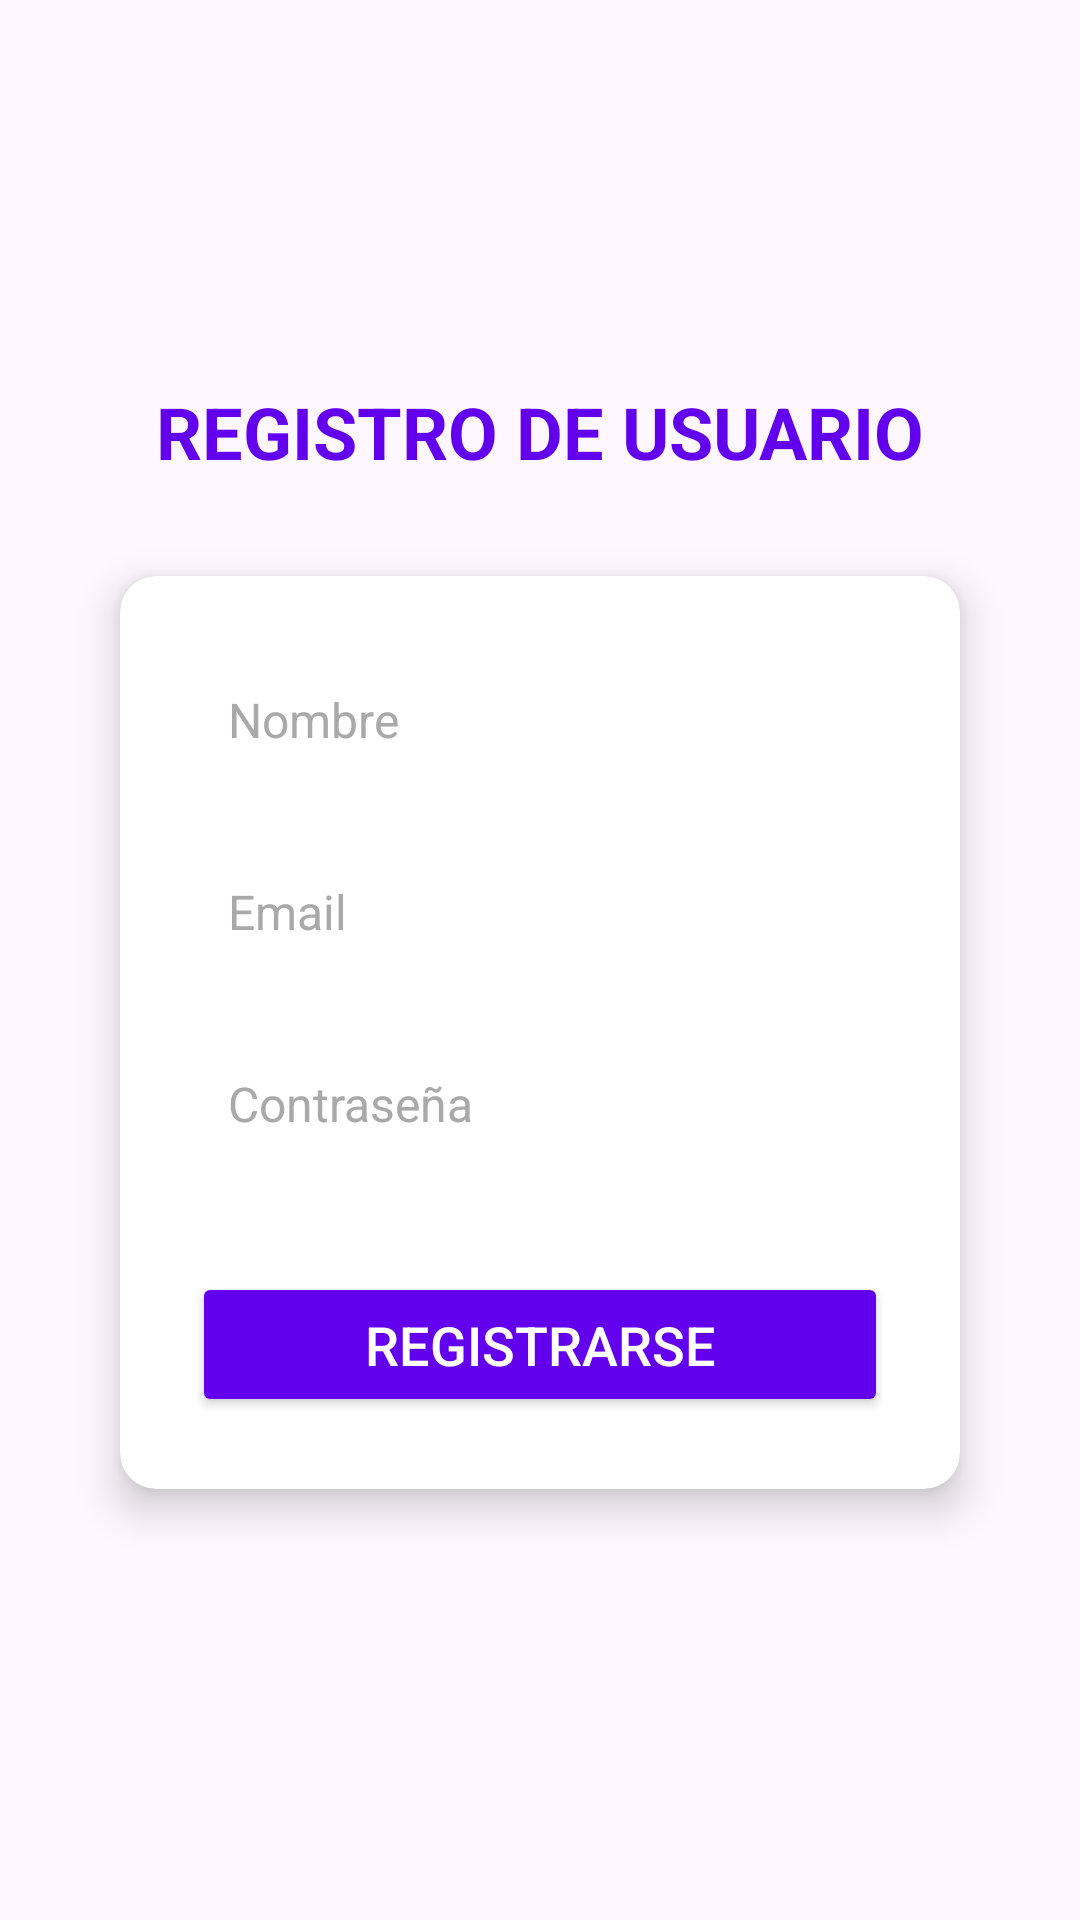

Android layout source for this screen:
<!-- AndroidManifest.xml: application theme Theme.AppMovilesPedidosYaCliente -->
<!-- res/layout/activity_registro.xml -->
<?xml version="1.0" encoding="utf-8"?>
<androidx.constraintlayout.widget.ConstraintLayout
    xmlns:android="http://schemas.android.com/apk/res/android"
    xmlns:app="http://schemas.android.com/apk/res-auto"
    xmlns:tools="http://schemas.android.com/tools"
    android:id="@+id/main"
    android:layout_width="match_parent"
    android:layout_height="match_parent"
    android:padding="24dp"
    tools:context=".ui.activities.RegistroActivity">

    
    <TextView
        android:id="@+id/textViewTitle"
        android:layout_width="wrap_content"
        android:layout_height="wrap_content"
        android:text="REGISTRO DE USUARIO"
        android:textSize="24sp"
        android:textStyle="bold"
        android:textColor="@color/primary"
        app:layout_constraintStart_toStartOf="parent"
        app:layout_constraintEnd_toEndOf="parent"
        app:layout_constraintTop_toTopOf="parent"
        app:layout_constraintBottom_toTopOf="@id/cardViewContainer"
        app:layout_constraintVertical_chainStyle="packed"
        android:layout_marginBottom="16dp" />

    
    <androidx.cardview.widget.CardView
        android:id="@+id/cardViewContainer"
        android:layout_width="0dp"
        android:layout_height="wrap_content"
        android:layout_margin="16dp"
        app:cardElevation="8dp"
        app:cardCornerRadius="12dp"
        app:layout_constraintStart_toStartOf="parent"
        app:layout_constraintEnd_toEndOf="parent"
        app:layout_constraintTop_toBottomOf="@id/textViewTitle"
        app:layout_constraintBottom_toBottomOf="parent">

        <LinearLayout
            android:layout_width="match_parent"
            android:layout_height="wrap_content"
            android:orientation="vertical"
            android:padding="24dp">

            
            <EditText
                android:id="@+id/editTextName"
                android:layout_width="match_parent"
                android:layout_height="wrap_content"
                android:layout_marginBottom="16dp"
                android:background="@drawable/rounded_edit_text"
                android:hint="Nombre"
                android:inputType="textPersonName"
                android:minHeight="48dp"
                android:padding="12dp"
                android:textColorHint="@color/gray"
                android:textSize="16sp" />

            
            <EditText
                android:id="@+id/editTextEmail"
                android:layout_width="match_parent"
                android:layout_height="wrap_content"
                android:layout_marginBottom="16dp"
                android:background="@drawable/rounded_edit_text"
                android:hint="Email"
                android:inputType="textEmailAddress"
                android:minHeight="48dp"
                android:padding="12dp"
                android:textColorHint="@color/gray"
                android:textSize="16sp" />

            
            <EditText
                android:id="@+id/editTextPassword"
                android:layout_width="match_parent"
                android:layout_height="wrap_content"
                android:layout_marginBottom="24dp"
                android:background="@drawable/rounded_edit_text"
                android:hint="Contraseña"
                android:inputType="textPassword"
                android:minHeight="48dp"
                android:padding="12dp"
                android:textColorHint="@color/gray"
                android:textSize="16sp" />

            
            <Button
                android:id="@+id/buttonRegister"
                android:layout_width="match_parent"
                android:layout_height="wrap_content"
                android:text="Registrarse"
                android:textSize="18sp"
                android:backgroundTint="@color/primary"
                android:textColor="@android:color/white"
                android:layout_marginTop="8dp"
                android:padding="12dp" />

        </LinearLayout>
    </androidx.cardview.widget.CardView>
</androidx.constraintlayout.widget.ConstraintLayout>
<!-- resources referenced by this layout -->
<resources>
  <color name="gray">#A9A9A9</color>
  <color name="primary">#6200EE</color>
  <style name="Theme.AppMovilesPedidosYaCliente" parent="Base.Theme.AppMovilesPedidosYaCliente" />
  <style name="Base.Theme.AppMovilesPedidosYaCliente" parent="Theme.Material3.DayNight.NoActionBar">
          
          
      </style>
</resources>
